Photos from the image-classification dataset "data" in the GitHub repository ksushrut/Kaggle. Its 2 classes are: benign, malignant.

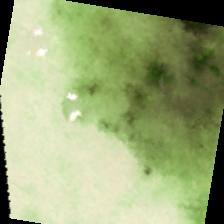
Label: malignant

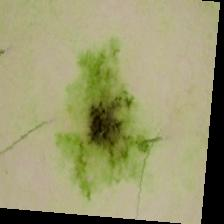
Label: malignant

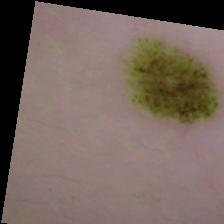
Label: benign

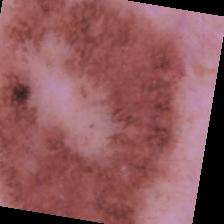
Label: benign

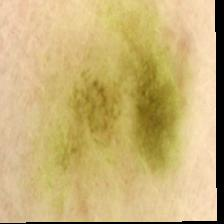
Label: benign
